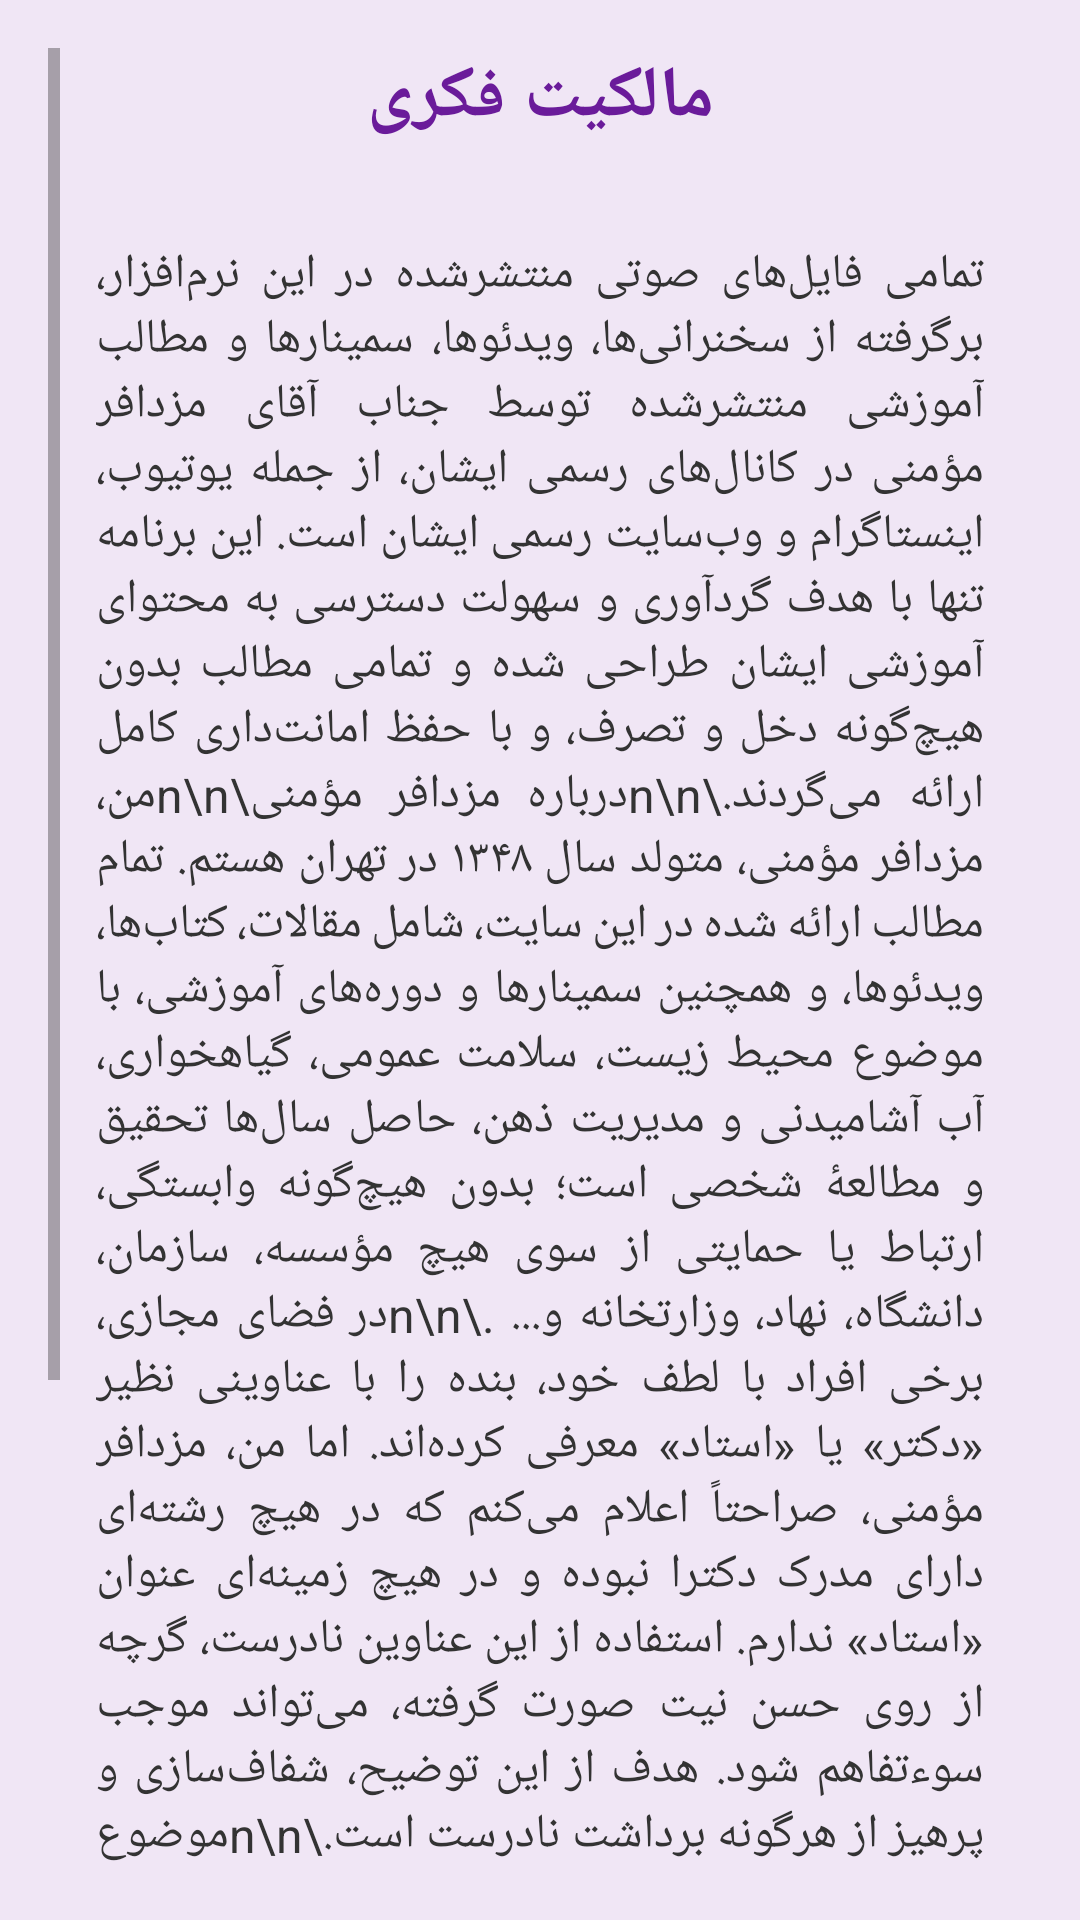

The Android layout XML behind this screen, and the referenced resources:
<!-- AndroidManifest.xml: application theme Theme.Awareness -->
<!-- res/layout/activity_intellectual_property.xml -->
<?xml version="1.0" encoding="utf-8"?>
<ScrollView xmlns:android="http://schemas.android.com/apk/res/android"
    android:layout_width="match_parent"
    android:layout_height="match_parent"
    android:background="#F0E6F5"
    android:padding="16dp"
    android:layoutDirection="rtl">

    <LinearLayout
        android:layout_width="match_parent"
        android:layout_height="wrap_content"
        android:orientation="vertical"
        android:layoutDirection="rtl">

        
        <TextView
            android:layout_width="match_parent"
            android:layout_height="wrap_content"
            android:text="مالکیت فکری"
            android:textSize="24sp"
            android:textStyle="bold"
            android:textColor="#6A1B9A"
            android:gravity="center"
            android:paddingBottom="16dp" />

        
        <TextView
            android:id="@+id/intellectual_property_text"
            android:layout_width="match_parent"
            android:layout_height="wrap_content"
            android:text="تمامی فایل‌های صوتی منتشرشده در این نرم‌افزار، برگرفته از سخنرانی‌ها، ویدئوها، سمینارها و مطالب آموزشی منتشرشده توسط جناب آقای مزدافر مؤمنی در کانال‌های رسمی ایشان، از جمله یوتیوب، اینستاگرام و وب‌سایت رسمی ایشان است. این برنامه تنها با هدف گردآوری و سهولت دسترسی به محتوای آموزشی ایشان طراحی شده و تمامی مطالب بدون هیچ‌گونه دخل و تصرف، و با حفظ امانت‌داری کامل ارائه می‌گردند.\n\nدرباره مزدافر مؤمنی\n\nمن، مزدافر مؤمنی، متولد سال ۱۳۴۸ در تهران هستم. تمام مطالب ارائه شده در این سایت، شامل مقالات، کتاب‌ها، ویدئوها، و همچنین سمینارها و دوره‌های آموزشی، با موضوع محیط زیست، سلامت عمومی، گیاهخواری، آب آشامیدنی و مدیریت ذهن، حاصل سال‌ها تحقیق و مطالعۀ شخصی است؛ بدون هیچ‌گونه وابستگی، ارتباط یا حمایتی از سوی هیچ مؤسسه، سازمان، دانشگاه، نهاد، وزارتخانه و... .\n\nدر فضای مجازی، برخی افراد با لطف خود، بنده را با عناوینی نظیر «دکتر» یا «استاد» معرفی کرده‌اند. اما من، مزدافر مؤمنی، صراحتاً اعلام می‌کنم که در هیچ رشته‌ای دارای مدرک دکترا نبوده و در هیچ زمینه‌ای عنوان «استاد» ندارم. استفاده از این عناوین نادرست، گرچه از روی حسن نیت صورت گرفته، می‌تواند موجب سوءتفاهم شود. هدف از این توضیح، شفاف‌سازی و پرهیز از هرگونه برداشت نادرست است.\n\nموضوع اصلی آموزش‌های این مجموعه، افزایش آگاهی در زمینه تندرستی، شناخت عملکرد ذهن و بدن، شعور جسم، ساختار کوانتومی بدن و مکانیزم‌های حیاتی آن، براساس مطالعات شخصی و تجربیات سالیان گذشته است. امید است این مسیر، هرچند کوچک، در کاهش رنج‌های بیهوده انسانی موثر باشد.\n\nشایان ذکر است که تمامی قطعات موسیقی استفاده‌شده در ویدئوها و فایل‌های صوتی (شامل تیتراژ ابتدایی، پایانی و موسیقی پس‌زمینه) اوریجینال بوده و توسط خود ایشان ساخته و اجرا شده است.\n\nبا آرزوی تندرستی، شادی و آگاهی برای همگان."
            android:textSize="16sp"
            android:textColor="#333333"
            android:gravity="right"
            android:textAlignment="gravity"
            android:justificationMode="inter_word"
            android:padding="16dp" />

    </LinearLayout>
</ScrollView>
<!-- resources referenced by this layout -->
<resources>
  <style name="Theme.Awareness" parent="Theme.AppCompat.Light.NoActionBar">
          <item name="colorPrimary">@color/purple_500</item>
          <item name="colorPrimaryDark">@color/purple_700</item>
          <item name="colorAccent">@color/purple_200</item>
          <item name="popupMenuStyle">@style/PopupMenuStyle</item>
      </style>
  <color name="purple_500">#6A1B9A</color>
  <color name="purple_700">#4A0072</color>
  <color name="purple_200">#E1BEE7</color>
  <style name="PopupMenuStyle" parent="ThemeOverlay.AppCompat.Light">
          <item name="android:popupBackground">@drawable/popup_background</item>
          <item name="android:textColorPrimary">#4A148C</item>
          <item name="android:layoutDirection">rtl</item> 
          <item name="android:gravity">end</item> 
          <item name="android:dropDownHorizontalOffset">0dp</item> 
          <item name="android:dropDownVerticalOffset">0dp</item> 
      </style>
  <!-- drawable popup_background (drawable) -->
  <shape xmlns:android="http://schemas.android.com/apk/res/android" android:shape="rectangle">
      <solid android:color="#FFFFFF"/>
      <corners android:radius="12dp"/>
      <padding
          android:left="8dp"
          android:top="8dp"
          android:right="8dp"
          android:bottom="8dp"/>
      <stroke
          android:width="1dp"
          android:color="#E0E0E0"/>
  </shape>
</resources>
